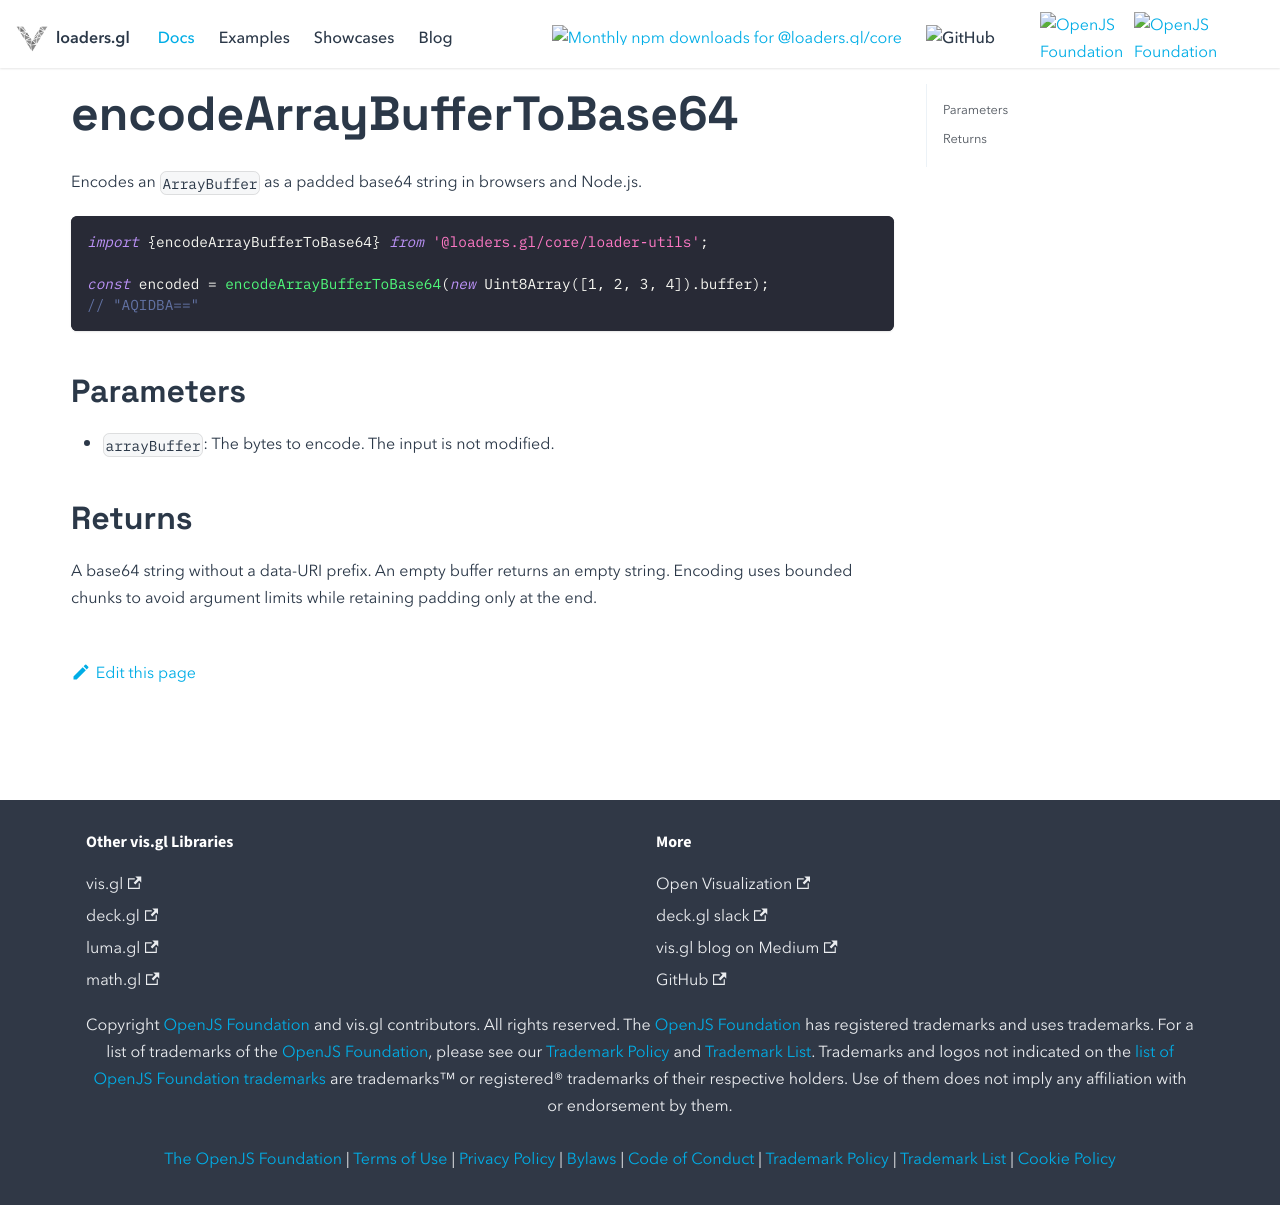

repository: visgl/loaders.gl · page: next/docs/modules/core/loader-utils/api-reference/encode-array-buffer-to-base64.html · generator: docusaurus

# encodeArrayBufferToBase64

Encodes an `ArrayBuffer` as a padded base64 string in browsers and Node.js.

```typescript
import {encodeArrayBufferToBase64} from '@loaders.gl/core/loader-utils';

const encoded = encodeArrayBufferToBase64(new Uint8Array([1, 2, 3, 4]).buffer);
// "AQIDBA=="
```

## Parameters

- `arrayBuffer`: The bytes to encode. The input is not modified.

## Returns

A base64 string without a data-URI prefix. An empty buffer returns an empty string.
Encoding uses bounded chunks to avoid argument limits while retaining padding only at the end.
